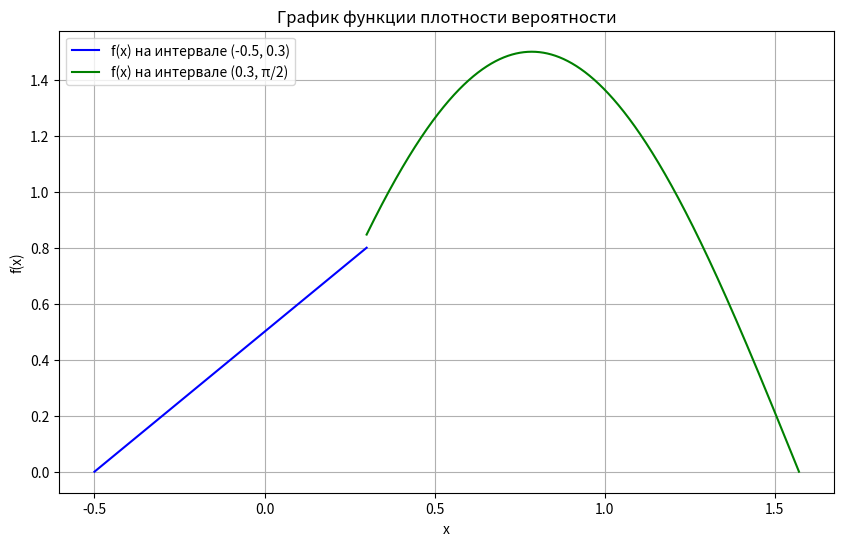

Reproduce this figure in Python.
import numpy as np
import matplotlib.pyplot as plt

# Функция плотности вероятности для первого интервала (-0.5, 0.3)
def density1(x):
    return x + 0.5

# Функция плотности вероятности для второго интервала (0.3, π/2)
def density2(x):
    return 1.5 * np.sin(2 * x)

# Задаем значения x для построения графика
x1 = np.linspace(-0.5, 0.3, 10000)
x2 = np.linspace(0.3, np.pi / 2, 10000)

# Вычисляем значения функции плотности вероятности для заданных интервалов
y1 = density1(x1)
y2 = density2(x2)

# Строим графики
plt.figure(figsize=(10, 6))
plt.plot(x1, y1, label='f(x) на интервале (-0.5, 0.3)', color='blue')
plt.plot(x2, y2, label='f(x) на интервале (0.3, π/2)', color='green')
plt.xlabel('x')
plt.ylabel('f(x)')
plt.title('График функции плотности вероятности')
plt.legend()
plt.grid(True)
plt.savefig('dsfjls.png')